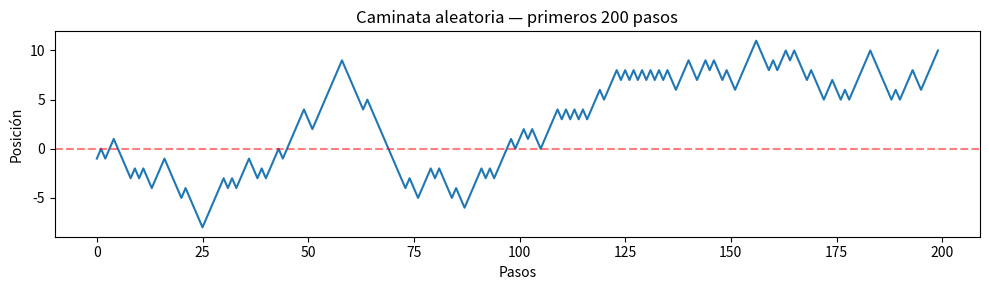

Generate this figure with matplotlib:
import numpy as np
print(f'NumPy version: {np.__version__}')

# Desde una lista de Python
arr1d = np.array([6, 7.5, 8, 0, 1])
print("1D:", arr1d)
print("dtype:", arr1d.dtype)
print("shape:", arr1d.shape)

# Array 2D desde lista de listas
arr2d = np.array([[1, 2, 3, 4],
                  [5, 6, 7, 8]])
print("2D:\n", arr2d)
print("shape:", arr2d.shape)   # (filas, columnas)
print("ndim:", arr2d.ndim)

# Funciones de creación útiles
print("zeros:  ", np.zeros(5))
print("ones:   ", np.ones((2, 3)))
print("arange: ", np.arange(10))
print("linspace:", np.linspace(0, 1, 5))   # 5 valores entre 0 y 1

# Identidad (útil en álgebra lineal)
print("eye:\n", np.eye(3))

arr_int   = np.array([1, 2, 3], dtype=np.int32)
arr_float = np.array([1, 2, 3], dtype=np.float64)

print("int32:  ", arr_int.dtype)
print("float64:", arr_float.dtype)

# Convertir tipos con astype
arr_cast = arr_int.astype(np.float64)
print("convertido:", arr_cast.dtype)

arr = np.array([[1., 2., 3.],
                [4., 5., 6.]])

print("arr * arr:\n", arr * arr)    # producto elemento a elemento
print("arr ** 2:\n", arr ** 2)     # potencia elemento a elemento
print("1 / arr:\n", 1 / arr)       # división elemento a elemento

# Comparaciones → devuelven booleanos
arr2 = np.array([[0., 4., 1.], [7., 2., 12.]])
print("arr2 > arr:\n", arr2 > arr)

arr = np.arange(10)
print("arr:", arr)
print("arr[5]:", arr[5])
print("arr[2:6]:", arr[2:6])

# IMPORTANTE: los slices en NumPy son VISTAS, no copias
arr_slice = arr[5:8]
arr_slice[:] = 99
print("arr después de modificar el slice:", arr)

# Para hacer una copia real:
arr_copy = arr[5:8].copy()

# Indexing en 2D
arr2d = np.array([[1, 2, 3],
                  [4, 5, 6],
                  [7, 8, 9]])

print("fila 0:", arr2d[0])
print("elemento [1,2]:", arr2d[1, 2])
print("primeras 2 filas:\n", arr2d[:2])
print("primeras 2 filas, columna 1 en adelante:\n", arr2d[:2, 1:])

nombres = np.array(["Ana", "Luis", "Ana", "Carlos", "Luis"])
scores  = np.array([85, 92, 78, 95, 88])

# Filtrar scores de Ana
print("Scores de Ana:", scores[nombres == "Ana"])

# Combinar condiciones con & (AND) y | (OR)
print("Ana o Carlos:", scores[(nombres == "Ana") | (nombres == "Carlos")])

# Modificar valores que cumplen una condición
scores[scores < 80] = 80
print("Scores con mínimo 80:", scores)

arr = np.arange(10)
print("sqrt:", np.sqrt(arr))
print("exp: ", np.exp(arr[:5]))

# Ufuncs binarias (operan sobre 2 arrays)
x = np.array([1.5, 3.2, 0.8])
y = np.array([2.1, 0.5, 4.4])
print("maximum:", np.maximum(x, y))
print("add:    ", np.add(x, y))

rng = np.random.default_rng(seed=42)
datos = rng.standard_normal((4, 5))   # matriz 4x5 de normales
print("datos:\n", datos.round(2))
print()
print("mean total:", datos.mean())
print("sum  total:", datos.sum())
print("std  total:", datos.std())
print()
# axis=0 → por columna (↓)  |  axis=1 → por fila (→)
print("mean por fila:  ", datos.mean(axis=1).round(2))
print("sum  por columna:", datos.sum(axis=0).round(2))

arr = rng.standard_normal((4, 4))
print("arr:\n", arr.round(2))

# Reemplazar positivos con 2, negativos con -2
resultado = np.where(arr > 0, 2, -2)
print("\nwhere (>0 → 2, else -2):\n", resultado)

# Reemplazar solo los positivos con 1
print("\nwhere (>0 → 1, else mantener):\n", np.where(arr > 0, 1, arr).round(2))

A = np.array([[1., 2.], [3., 4.]])
B = np.array([[5., 6.], [7., 8.]])

print("Producto matricial A @ B:\n", A @ B)
print("Transpuesta A.T:\n", A.T)

# Inversa
from numpy.linalg import inv
print("Inversa de A:\n", inv(A).round(4))

import matplotlib.pyplot as plt

rng = np.random.default_rng(seed=12345)
nsteps = 1000

# Vectorización: generamos todos los pasos de una vez
draws = rng.integers(0, 2, size=nsteps)   # 0 o 1
steps = np.where(draws == 0, 1, -1)       # +1 o -1
walk  = steps.cumsum()                     # posición acumulada

print(f"Mínimo: {walk.min()} | Máximo: {walk.max()}")
print(f"Primer cruce de ±10: paso {(np.abs(walk) >= 10).argmax()}")

plt.figure(figsize=(10, 3))
plt.plot(walk[:200])
plt.axhline(0, color='red', linestyle='--', alpha=0.5)
plt.title("Caminata aleatoria — primeros 200 pasos")
plt.xlabel("Pasos"); plt.ylabel("Posición")
plt.tight_layout()
plt.show()
